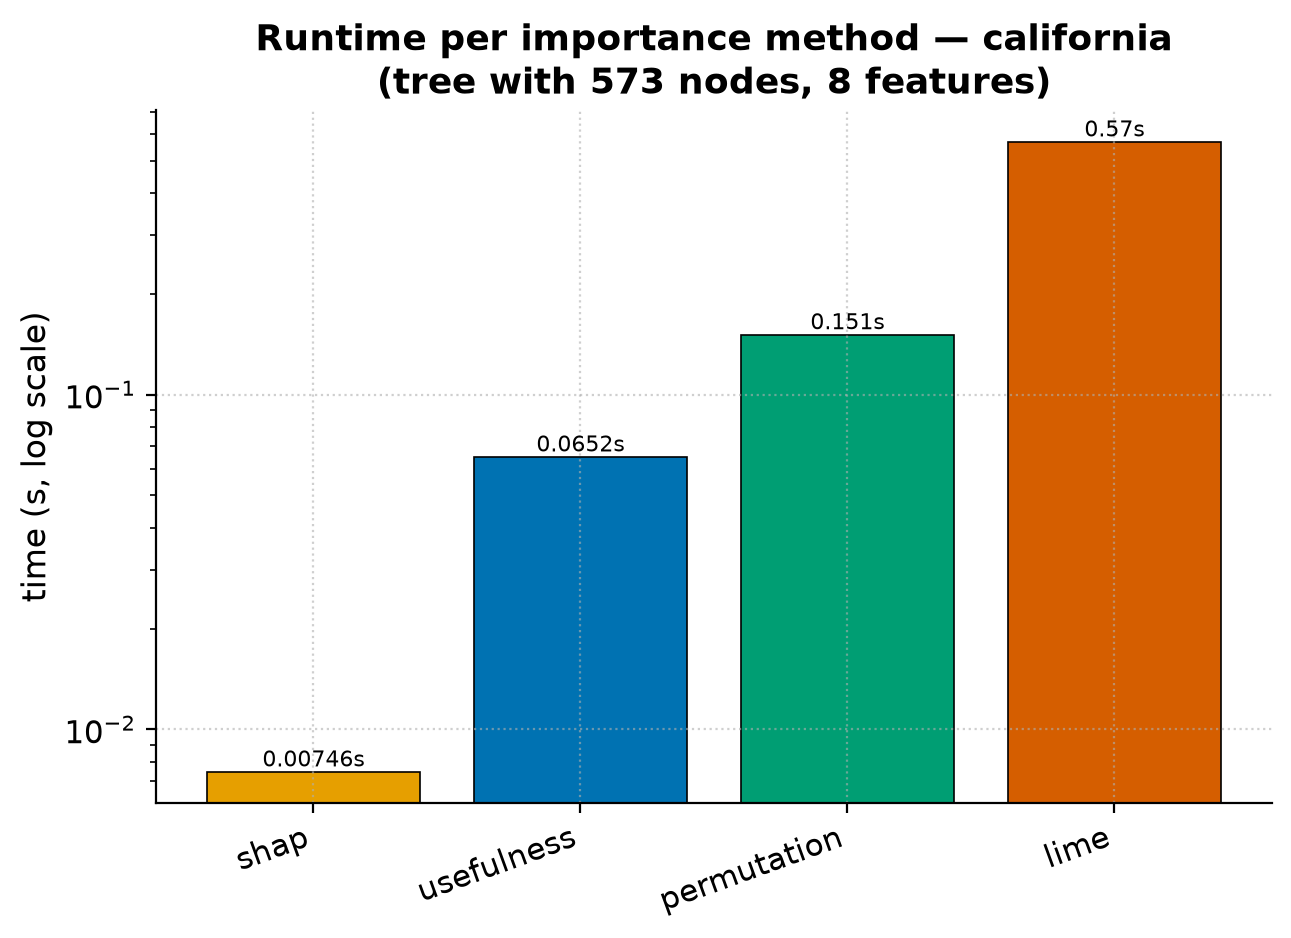

Source data for this figure (header and first rows):
method, time_s, n_nodes, n_features
usefulness, 0.0652, 573, 8
permutation, 0.1512, 573, 8
shap, 0.007462, 573, 8
lime, 0.5698, 573, 8
